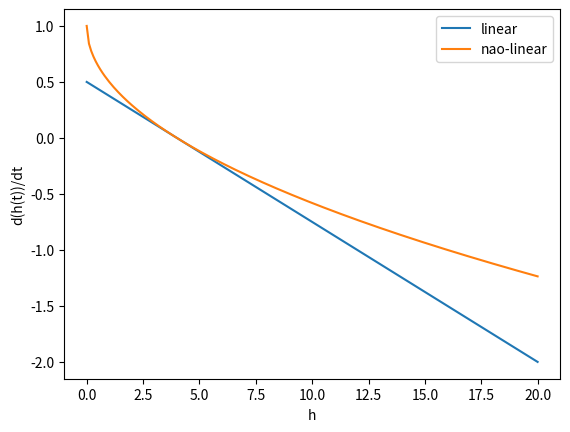
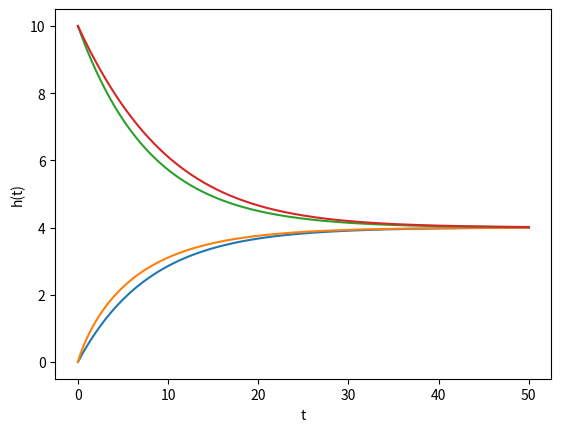

Write Python code to recreate these figures, in order.
#!/usr/bin/env python3
# -*- coding: utf-8 -*-
"""
Created on Mon Jun  5 19:41:50 2017

[redacted]
"""

import numpy as np
import scipy.integrate as integ
import matplotlib.pyplot as plt

# parametros
alfa = 1.0
beta = 0.5

# modelos

def linear(h,t):
    return -((beta**2)/(2*alfa))*(h-alfa**2/beta**2)
    
def nao_linear(h,t):
    return alfa -beta*np.sqrt(h)

# plotando dh/dt X h

plt.figure(0);

h = np.arange(0,20.1,0.1)

plt.plot(h,linear(h,0))
plt.plot(h,nao_linear(h,0))

plt.xlabel('h');
plt.ylabel('d(h(t))/dt');
plt.legend(['linear','nao-linear']);
         
# resolvendo as edo's dos dois modelos com duas diferentes cond. iniciais

hinicial_1 = 0
hinicial_2 = 10
t = np.arange(0.0,50.1,0.1)

h1 = integ.odeint(linear,hinicial_1,t)
h2 = integ.odeint(nao_linear,hinicial_1,t)
h3 = integ.odeint(linear,hinicial_2,t)
h4 = integ.odeint(nao_linear,hinicial_2,t)

# plotando as quatro solucoes

plt.figure(1)

plt.plot(t,h1,t,h2,t,h3,t,h4)

plt.xlabel('t');
plt.ylabel('h(t)');